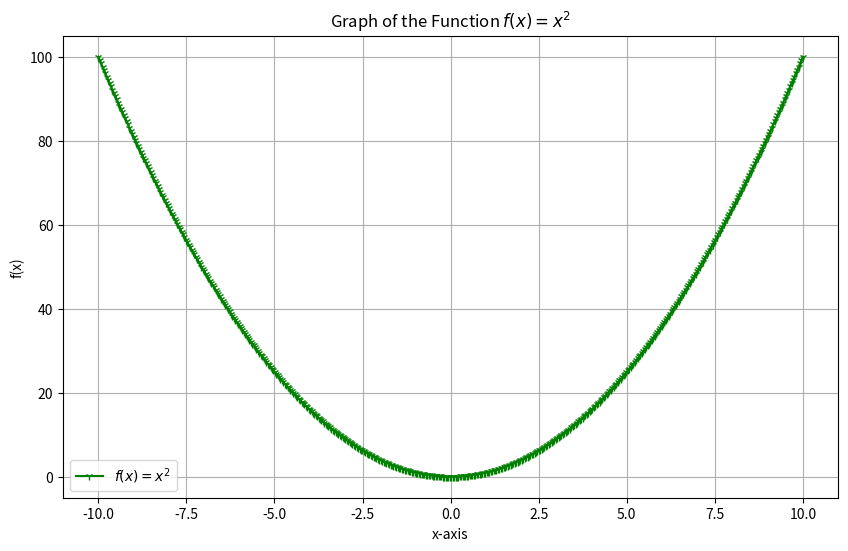

Reproduce this figure in Python.
import matplotlib.pyplot as plt
import numpy as np

def plot_funtion():
    x = np.linspace(-10,10, 500)
    y = x**2

    plt.figure(figsize =(10,6))
    plt.plot(x,y, color = "green", label="$f(x) = x^2$", marker = '1')

    plt.legend()
    plt.title('Graph of the Function $f(x) = x^2$')
    plt.xlabel('x-axis')
    plt.ylabel('f(x)')
    plt.grid(True)

    plt.show()

plot_funtion()
